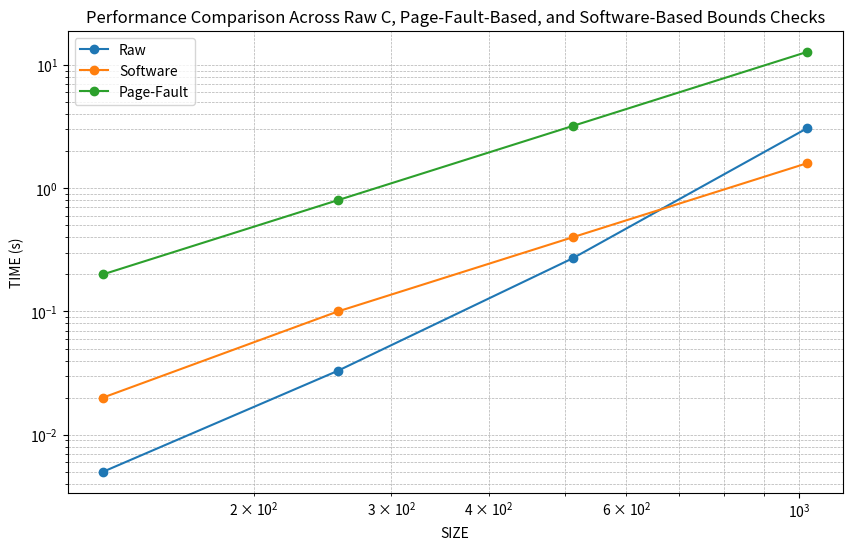

Recreate this plot in Python.
import matplotlib.pyplot as plt
import numpy as np

# Sample data (replace these with your actual data)
sizes = [128, 256, 512, 1024]
raw_times = [0.005, 0.033, 0.27, 3.08]

# 3.47514ms
# 25.629177ms
# 234.739475ms
# 2.666469511s
soft_times = [0.02, 0.1, 0.4, 1.6]


# 3.382487ms
# 30.773052ms
# 279.513876ms
# 2.319106363s
page_times = [0.2, 0.8, 3.2, 12.8]

# Create the plot
plt.figure(figsize=(10, 6))

# Plot each configuration
plt.plot(sizes, raw_times, marker='o', label='Raw')
plt.plot(sizes, soft_times, marker='o', label='Software')
plt.plot(sizes, page_times, marker='o', label='Page-Fault')

# Logarithmic scale for both axes
plt.xscale('log')
plt.yscale('log')

# Labels and title
plt.xlabel('SIZE')
plt.ylabel('TIME (s)')
plt.title('Performance Comparison Across Raw C, Page-Fault-Based, and Software-Based Bounds Checks')

# Add a legend
plt.legend()

# Show grid
plt.grid(True, which="both", linestyle='--', linewidth=0.5)

# Show the plot
plt.show()
